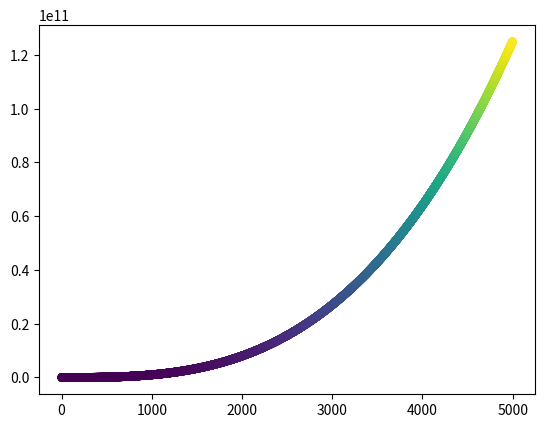

Python code for this plot:
import matplotlib.pyplot as plt

x1 = list(range(1,5))
y1 = [x**3 for x in x1]

plt.scatter(x1,y1,s=40,c=y1,cmap=plt.cm.Blues,edgecolor='none')

plt.show()

x2 = list(range(1,5000))
y2 = [x2**3 for x2 in x2]

plt.scatter(x2,y2,s=40,c=y2,edgecolor='none')

plt.show()
